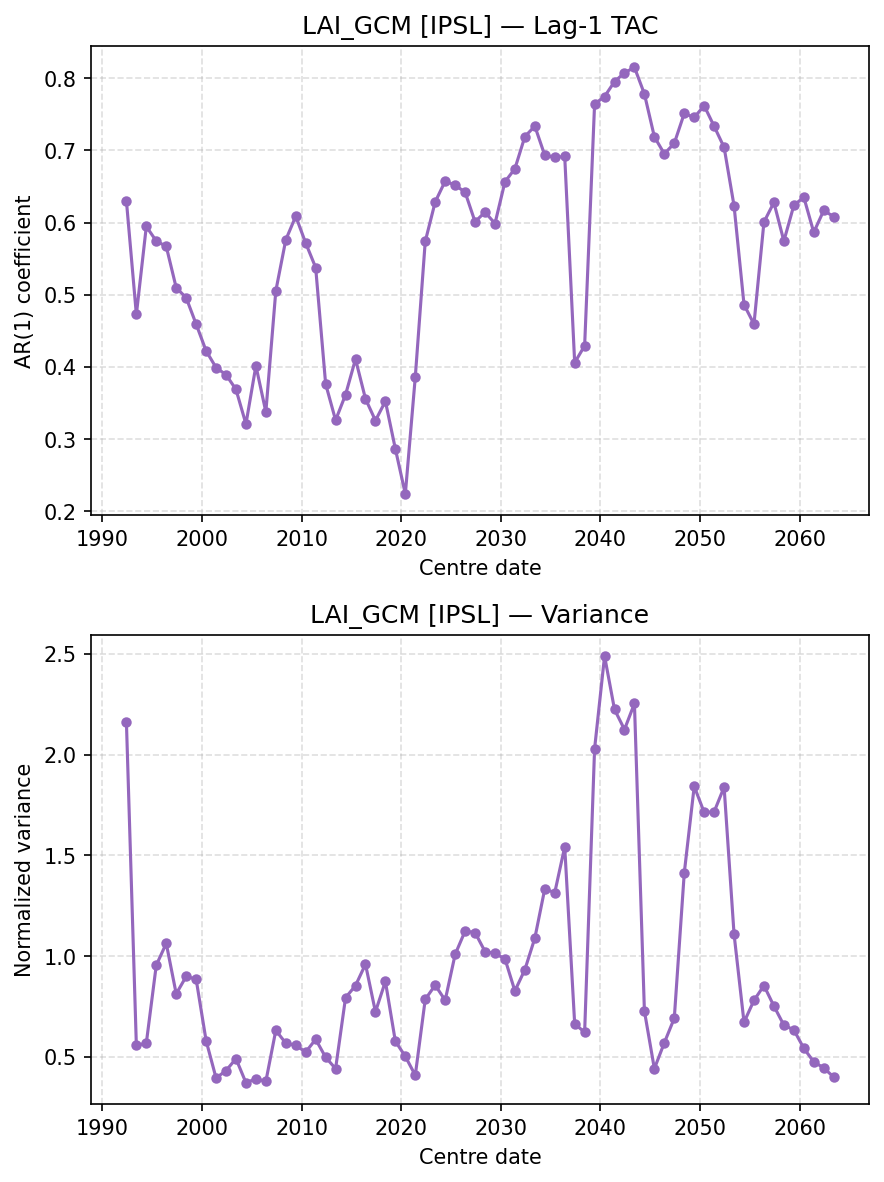

The data file committed next to this chart (first rows):
centre_date, TAC, Var
1992-06-01, 0.6301, 2.162
1993-06-01, 0.4726, 0.5571
1994-06-01, 0.5945, 0.5685
1995-06-01, 0.5744, 0.955
1996-06-01, 0.5669, 1.063
1997-06-01, 0.5097, 0.8132
1998-06-01, 0.4958, 0.8991
1999-06-01, 0.4593, 0.886
2000-06-01, 0.4222, 0.5808
2001-06-01, 0.399, 0.3956
2002-06-01, 0.3891, 0.4321
2003-06-01, 0.3688, 0.4915
2004-06-01, 0.3208, 0.3721
2005-06-01, 0.4016, 0.3917
2006-06-01, 0.3376, 0.3789
2007-06-01, 0.5052, 0.6319
2008-06-01, 0.576, 0.5684
2009-06-01, 0.6087, 0.5577
2010-06-01, 0.5715, 0.5242
2011-06-01, 0.5377, 0.5875
2012-06-01, 0.3764, 0.4985
2013-06-01, 0.3261, 0.4419
2014-06-01, 0.3615, 0.7939
2015-06-01, 0.4107, 0.8539
2016-06-01, 0.3558, 0.9602
2017-06-01, 0.3256, 0.7238
2018-06-01, 0.3524, 0.8747
2019-06-01, 0.2865, 0.5778
2020-06-01, 0.2239, 0.5028
2021-06-01, 0.386, 0.409
2022-06-01, 0.5737, 0.7858
2023-06-01, 0.6285, 0.8561
2024-06-01, 0.6574, 0.781
2025-06-01, 0.6518, 1.009
2026-06-01, 0.642, 1.124
2027-06-01, 0.601, 1.117
2028-06-01, 0.6144, 1.023
2029-06-01, 0.5985, 1.013
2030-06-01, 0.6564, 0.9872
2031-06-01, 0.6746, 0.8275
2032-06-01, 0.719, 0.9331
2033-06-01, 0.7336, 1.089
2034-06-01, 0.6931, 1.334
2035-06-01, 0.6904, 1.315
2036-06-01, 0.6915, 1.542
2037-06-01, 0.4058, 0.6647
2038-06-01, 0.4293, 0.6222
2039-06-01, 0.7641, 2.029
2040-06-01, 0.7746, 2.488
2041-06-01, 0.7952, 2.223
2042-06-01, 0.8074, 2.124
2043-06-01, 0.815, 2.253
2044-06-01, 0.7781, 0.7275
2045-06-01, 0.7188, 0.4417
2046-06-01, 0.6952, 0.5704
2047-06-01, 0.7098, 0.6921
2048-06-01, 0.7511, 1.412
2049-06-01, 0.7456, 1.842
2050-06-01, 0.7619, 1.713
2051-06-01, 0.7334, 1.716
... 12 more rows
